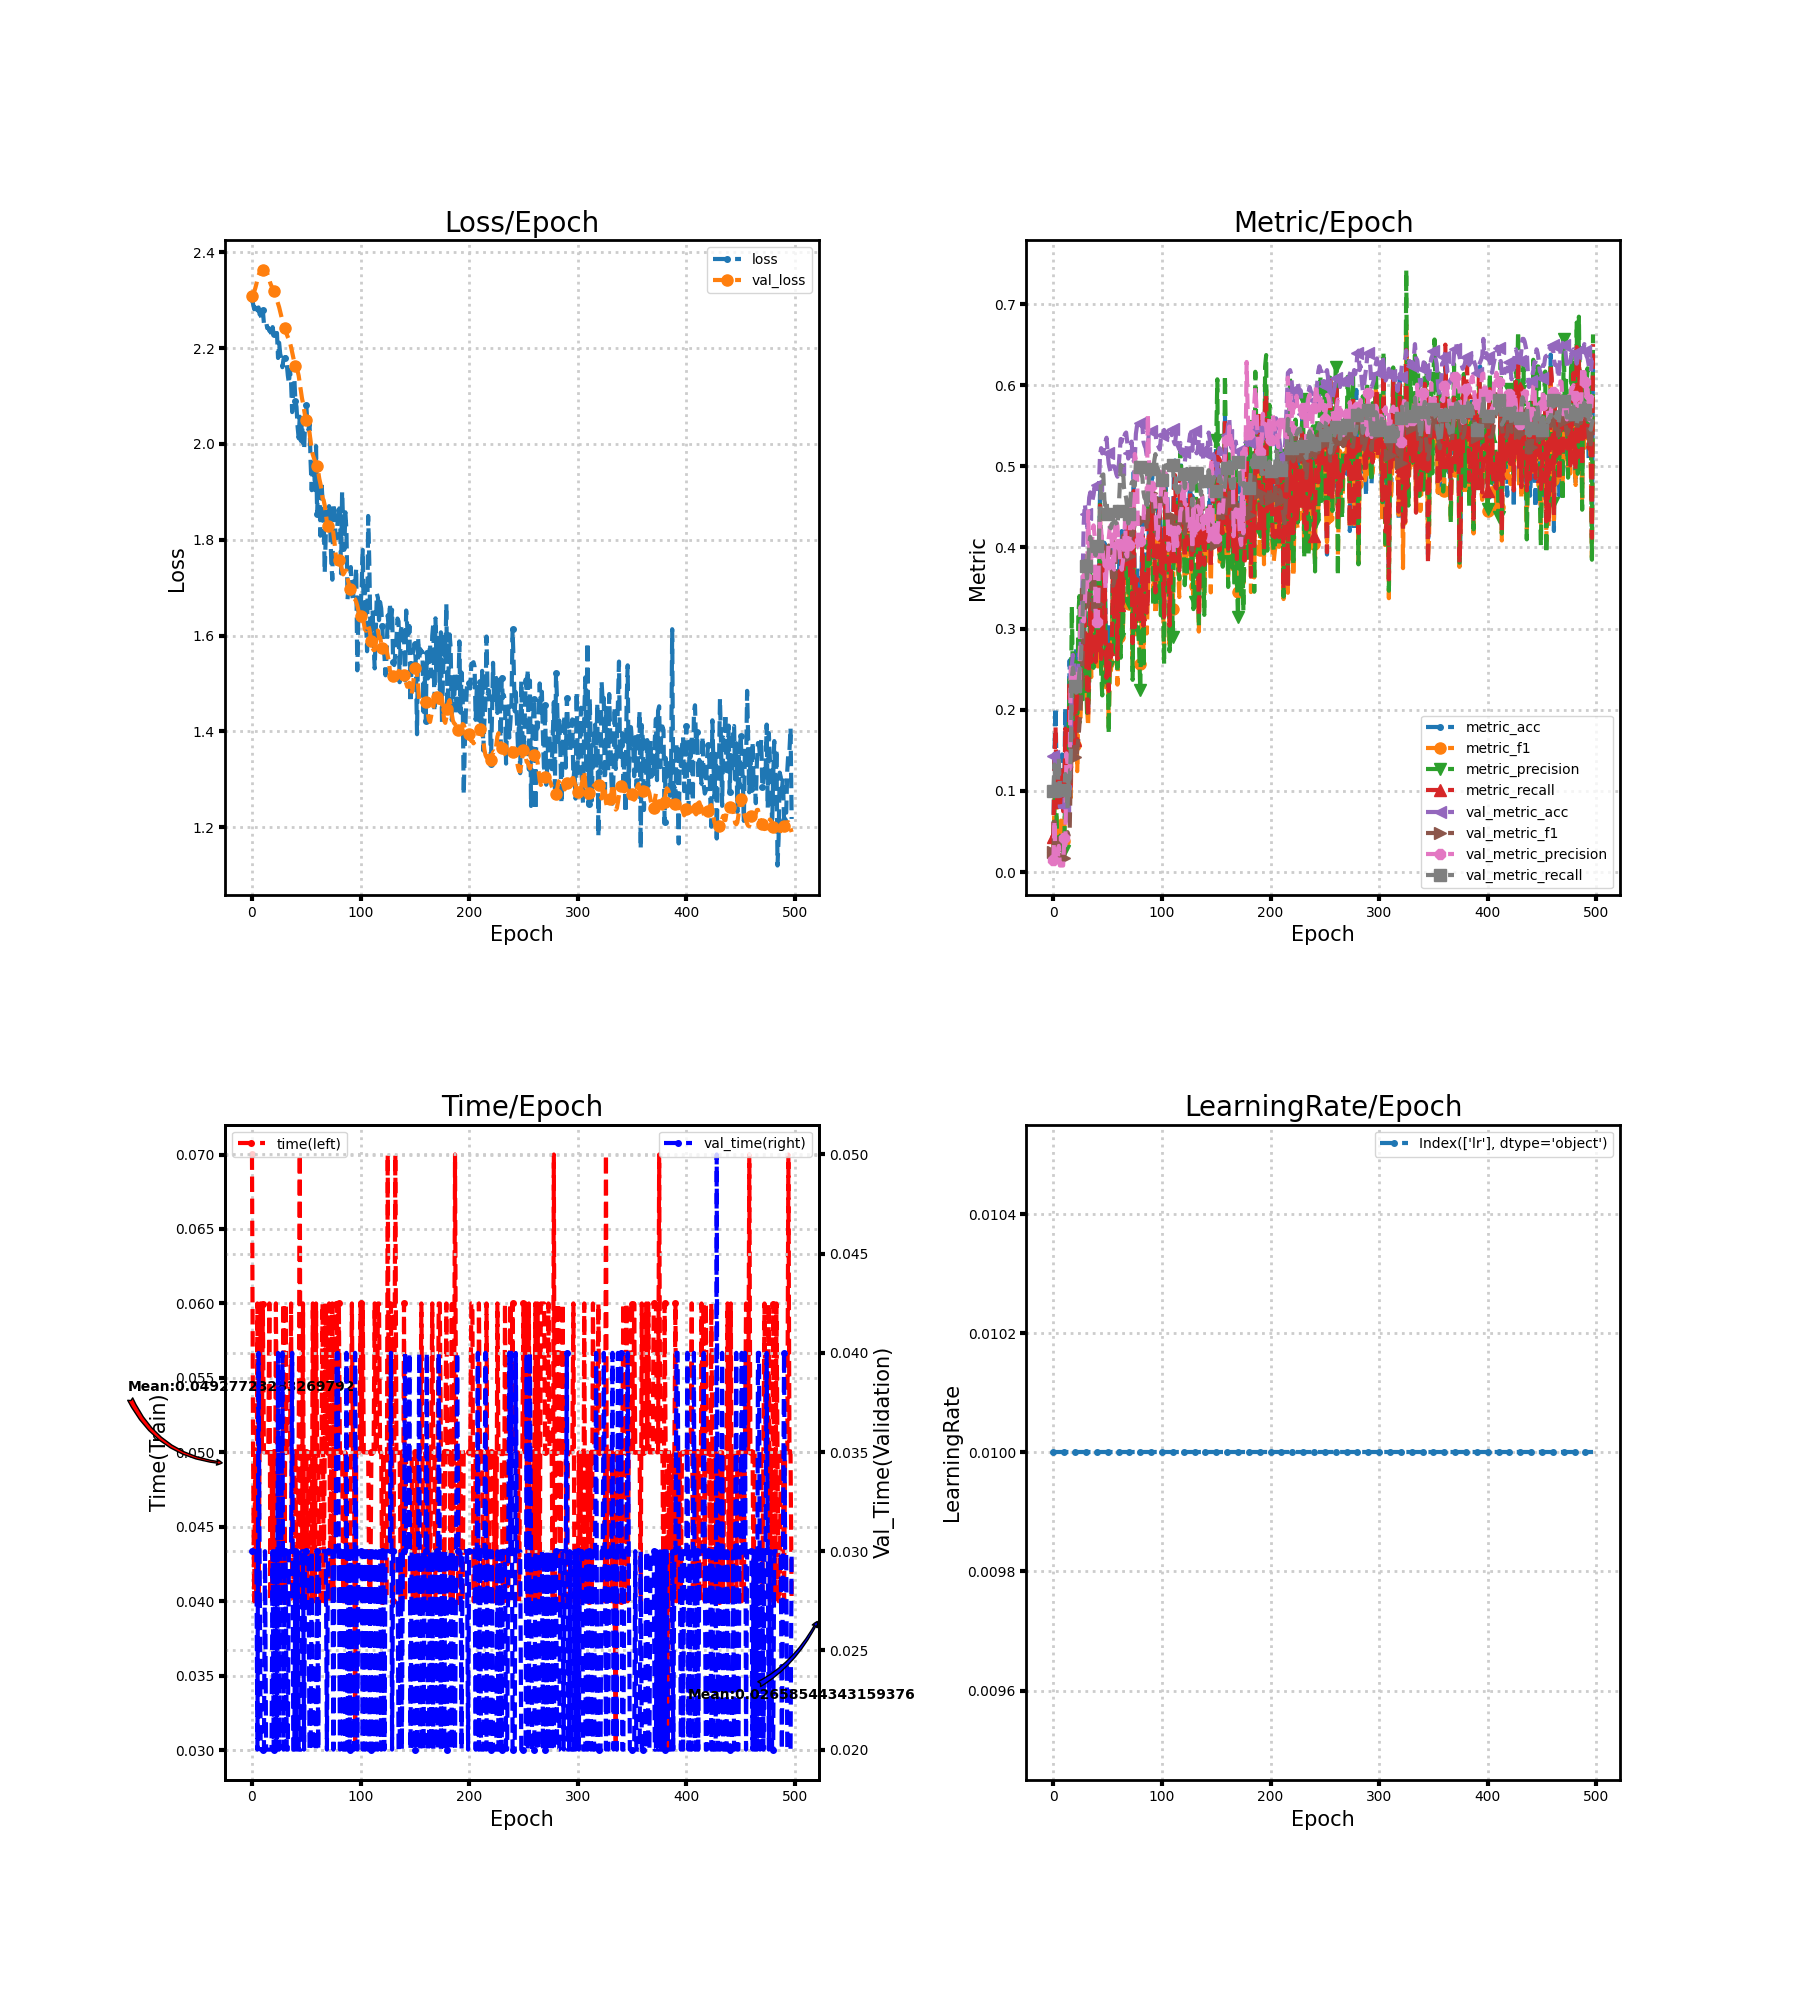

The file beside this chart, header and first rows:
loss, metric_acc, metric_f1, metric_precision, metric_recall, time, lr, val_loss, val_metric_acc, val_metric_f1, val_metric_precision, val_metric_recall, val_time
2.302, 0.04348, 0.02338, 0.01785, 0.04286, 0.07, 0.01, 2.308, 0.1426, 0.02496, 0.01426, 0.1, 0.03
2.292, 0.1449, 0.08725, 0.07332, 0.1339, 0.04999, 0.01, 2.312, 0.1458, 0.06232, 0.06292, 0.1326, 0.03
2.281, 0.2029, 0.1277, 0.1132, 0.1786, 0.04, 0.01, 2.318, 0.1234, 0.02197, 0.01234, 0.1, 0.03
2.285, 0.1159, 0.06527, 0.0656, 0.1018, 0.05, 0.01, 2.325, 0.1234, 0.02197, 0.01234, 0.1, 0.03
2.27, 0.08696, 0.03824, 0.02763, 0.075, 0.04, 0.01, 2.333, 0.1234, 0.02209, 0.01242, 0.1, 0.03
2.272, 0.1304, 0.05492, 0.03783, 0.1125, 0.06, 0.01, 2.343, 0.1298, 0.04711, 0.0322, 0.1403, 0.02
2.285, 0.1014, 0.047, 0.03339, 0.0875, 0.04, 0.01, 2.351, 0.08013, 0.01484, 0.008013, 0.1, 0.04
2.271, 0.1304, 0.06342, 0.04806, 0.1125, 0.05, 0.01, 2.357, 0.08013, 0.01484, 0.008013, 0.1, 0.03
2.268, 0.1449, 0.0599, 0.04016, 0.125, 0.06001, 0.01, 2.361, 0.08013, 0.01484, 0.008013, 0.1, 0.01999
2.262, 0.08696, 0.04313, 0.03176, 0.075, 0.05, 0.01, 2.363, 0.08013, 0.01484, 0.008013, 0.1, 0.02
2.279, 0.1014, 0.03822, 0.02583, 0.0875, 0.06, 0.01, 2.363, 0.08173, 0.0174, 0.04138, 0.1013, 0.02
2.251, 0.2029, 0.1099, 0.1108, 0.1768, 0.05, 0.01, 2.363, 0.1058, 0.03985, 0.0328, 0.1208, 0.02
2.253, 0.1304, 0.06818, 0.07986, 0.1143, 0.05, 0.01, 2.363, 0.07692, 0.0456, 0.1462, 0.09449, 0.03
2.256, 0.1594, 0.1063, 0.1, 0.1429, 0.05, 0.01, 2.36, 0.05929, 0.04912, 0.134, 0.07789, 0.02
2.242, 0.1594, 0.1192, 0.172, 0.1429, 0.05, 0.01, 2.356, 0.08333, 0.04526, 0.1266, 0.1122, 0.02
2.243, 0.2609, 0.2013, 0.2376, 0.2357, 0.05, 0.01, 2.349, 0.08654, 0.04973, 0.1266, 0.1153, 0.02
2.236, 0.1159, 0.09177, 0.1823, 0.1036, 0.06, 0.01, 2.342, 0.133, 0.1217, 0.2571, 0.1442, 0.02
2.239, 0.2029, 0.1746, 0.327, 0.1839, 0.04, 0.01, 2.335, 0.2548, 0.1734, 0.248, 0.2394, 0.02
2.222, 0.2319, 0.197, 0.235, 0.2161, 0.05, 0.01, 2.329, 0.2676, 0.1699, 0.2457, 0.2518, 0.02
2.244, 0.1884, 0.1751, 0.268, 0.175, 0.04, 0.01, 2.324, 0.258, 0.1573, 0.2443, 0.2426, 0.03
2.229, 0.1739, 0.156, 0.1793, 0.1625, 0.05, 0.01, 2.319, 0.2436, 0.1417, 0.2408, 0.2298, 0.01997
2.229, 0.2754, 0.2215, 0.2608, 0.2482, 0.04, 0.01, 2.314, 0.234, 0.1372, 0.2366, 0.221, 0.03
2.22, 0.1739, 0.1243, 0.1951, 0.1554, 0.06, 0.01, 2.308, 0.2388, 0.1502, 0.2352, 0.2224, 0.02
2.232, 0.2609, 0.2066, 0.3163, 0.2357, 0.05, 0.01, 2.3, 0.2468, 0.1631, 0.2317, 0.2294, 0.02
2.179, 0.2464, 0.2116, 0.3401, 0.225, 0.05001, 0.01, 2.293, 0.2676, 0.1817, 0.2299, 0.247, 0.04
2.211, 0.2609, 0.1904, 0.207, 0.2357, 0.04003, 0.01, 2.286, 0.2772, 0.1999, 0.3268, 0.2535, 0.02
2.188, 0.3043, 0.2347, 0.2579, 0.2804, 0.04, 0.01, 2.276, 0.3141, 0.2361, 0.3208, 0.2814, 0.03
2.18, 0.3043, 0.223, 0.2129, 0.2786, 0.05001, 0.01, 2.267, 0.367, 0.2724, 0.3106, 0.3204, 0.02999
2.16, 0.2754, 0.2462, 0.3476, 0.2607, 0.04, 0.01, 2.256, 0.4311, 0.3061, 0.3085, 0.3691, 0.04
2.176, 0.3333, 0.2938, 0.3895, 0.3125, 0.06, 0.01, 2.248, 0.4535, 0.3304, 0.3308, 0.3832, 0.02
2.18, 0.2899, 0.2557, 0.2494, 0.2732, 0.04, 0.01, 2.241, 0.4407, 0.3422, 0.3642, 0.3772, 0.03
2.181, 0.2319, 0.2043, 0.1962, 0.2196, 0.06, 0.01, 2.236, 0.4247, 0.3235, 0.3458, 0.3619, 0.03
2.168, 0.2029, 0.1799, 0.1974, 0.1911, 0.05, 0.01, 2.229, 0.4407, 0.3327, 0.4448, 0.3796, 0.02
2.143, 0.2899, 0.2445, 0.2314, 0.2732, 0.05, 0.01, 2.223, 0.4615, 0.3415, 0.3985, 0.4048, 0.02
2.127, 0.3478, 0.3165, 0.3761, 0.3304, 0.05, 0.01, 2.218, 0.4679, 0.3531, 0.3951, 0.413, 0.03
2.155, 0.2754, 0.2403, 0.2521, 0.2589, 0.05, 0.01, 2.211, 0.4599, 0.349, 0.3858, 0.4067, 0.03
2.128, 0.3333, 0.2863, 0.2834, 0.3089, 0.06, 0.01, 2.202, 0.4583, 0.3545, 0.4164, 0.3925, 0.03
2.066, 0.3188, 0.2706, 0.2517, 0.3054, 0.04, 0.01, 2.191, 0.4647, 0.3683, 0.4272, 0.3924, 0.04
2.11, 0.3333, 0.3171, 0.3391, 0.3179, 0.04, 0.01, 2.18, 0.4744, 0.3558, 0.4144, 0.3976, 0.02
2.137, 0.2754, 0.2537, 0.2748, 0.2589, 0.05, 0.01, 2.17, 0.4663, 0.3267, 0.3022, 0.3905, 0.02
2.09, 0.2899, 0.27, 0.3545, 0.2804, 0.05, 0.01, 2.163, 0.4776, 0.3306, 0.3086, 0.4012, 0.03
2.077, 0.3188, 0.2533, 0.2947, 0.2946, 0.04, 0.01, 2.157, 0.4744, 0.3261, 0.3075, 0.4029, 0.02
2.037, 0.3478, 0.3096, 0.3297, 0.3339, 0.04, 0.01, 2.152, 0.4792, 0.3407, 0.4037, 0.4093, 0.03
2.012, 0.4783, 0.4168, 0.4574, 0.4518, 0.05, 0.01, 2.143, 0.5144, 0.3977, 0.4317, 0.452, 0.02
2.057, 0.2754, 0.25, 0.2479, 0.2625, 0.07, 0.01, 2.127, 0.5224, 0.4156, 0.4212, 0.4858, 0.02
2.006, 0.3188, 0.2445, 0.2177, 0.3036, 0.04, 0.01, 2.112, 0.516, 0.4041, 0.4046, 0.4891, 0.02
2.05, 0.3043, 0.2577, 0.2574, 0.2839, 0.04, 0.01, 2.096, 0.5176, 0.4031, 0.386, 0.4901, 0.03
2.001, 0.4058, 0.3457, 0.3946, 0.3929, 0.06, 0.01, 2.085, 0.524, 0.401, 0.3829, 0.4579, 0.03
1.99, 0.3188, 0.2729, 0.2667, 0.3036, 0.04, 0.01, 2.071, 0.5304, 0.3819, 0.349, 0.4511, 0.02
2.049, 0.2464, 0.2217, 0.2335, 0.2393, 0.05, 0.01, 2.057, 0.5353, 0.3945, 0.3717, 0.4574, 0.03
2.081, 0.2899, 0.258, 0.2531, 0.275, 0.05, 0.01, 2.05, 0.516, 0.3943, 0.3793, 0.4408, 0.03
2.044, 0.2319, 0.1793, 0.1707, 0.2232, 0.04, 0.01, 2.044, 0.5032, 0.4025, 0.4112, 0.4306, 0.03
2.03, 0.3043, 0.2559, 0.2759, 0.2804, 0.05, 0.01, 2.032, 0.4968, 0.3964, 0.4244, 0.4252, 0.03
2.043, 0.2754, 0.2483, 0.2781, 0.2643, 0.05, 0.01, 2.024, 0.492, 0.3864, 0.4277, 0.4238, 0.02
1.962, 0.3043, 0.2785, 0.2986, 0.2875, 0.05, 0.01, 2.005, 0.5, 0.3634, 0.4033, 0.4294, 0.02
1.904, 0.4058, 0.3674, 0.3667, 0.3875, 0.04, 0.01, 1.989, 0.5, 0.353, 0.3761, 0.4303, 0.03
1.949, 0.3333, 0.2816, 0.2703, 0.3143, 0.06, 0.01, 1.978, 0.5, 0.3578, 0.3728, 0.4318, 0.02
1.966, 0.3333, 0.3125, 0.3709, 0.3196, 0.05, 0.01, 1.971, 0.4968, 0.3688, 0.4473, 0.432, 0.02
1.904, 0.3768, 0.3339, 0.329, 0.3607, 0.04, 0.01, 1.964, 0.4904, 0.3974, 0.4343, 0.4298, 0.02
1.996, 0.2754, 0.231, 0.2464, 0.2625, 0.06, 0.01, 1.96, 0.4872, 0.4033, 0.4264, 0.4265, 0.02
... 438 more rows
